The GitHub repository billjcapps/VRScavengerHunt contains a labelled image folder "dataset1" with 9 categories: DC Comics, Doctor Who, Firefly, lotr, shelf, Spider-Man, Star Wars, table, weapon. Examples follow, each with its label.

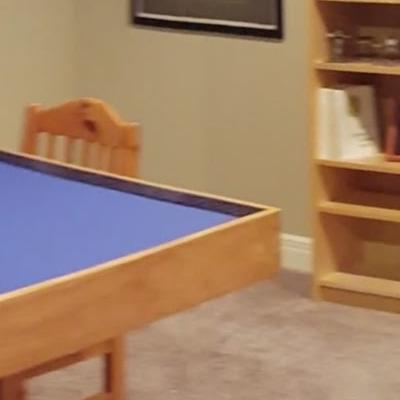
Label: table

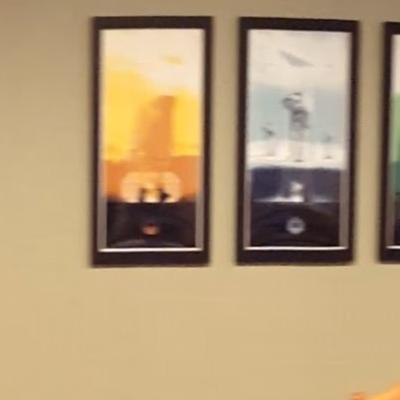
Label: Star Wars

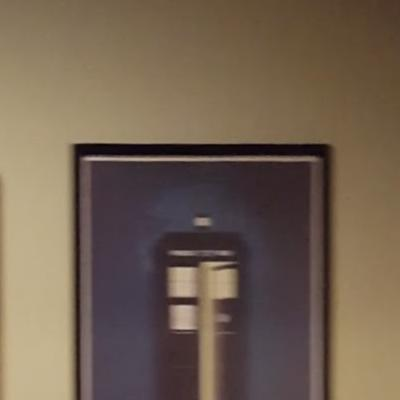
Label: Doctor Who

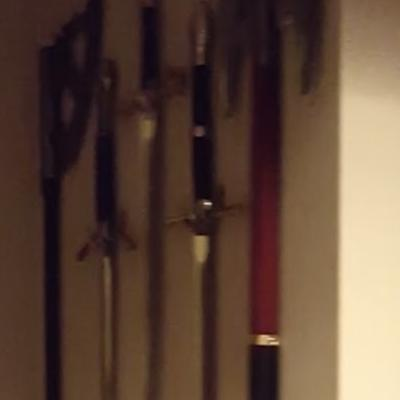
Label: weapon

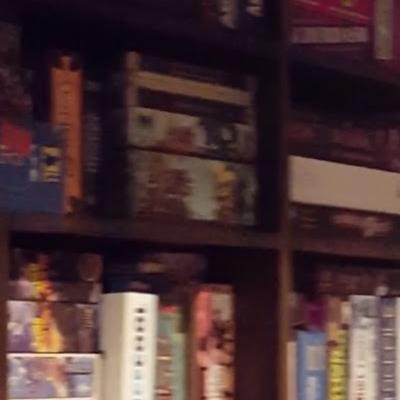
Label: shelf

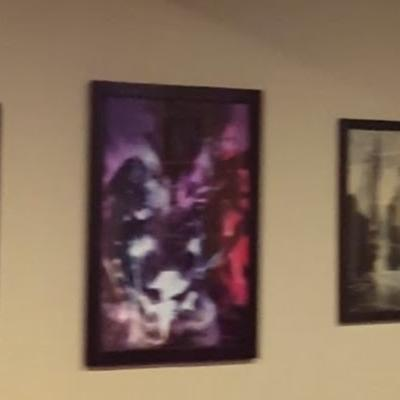
Label: DC Comics
